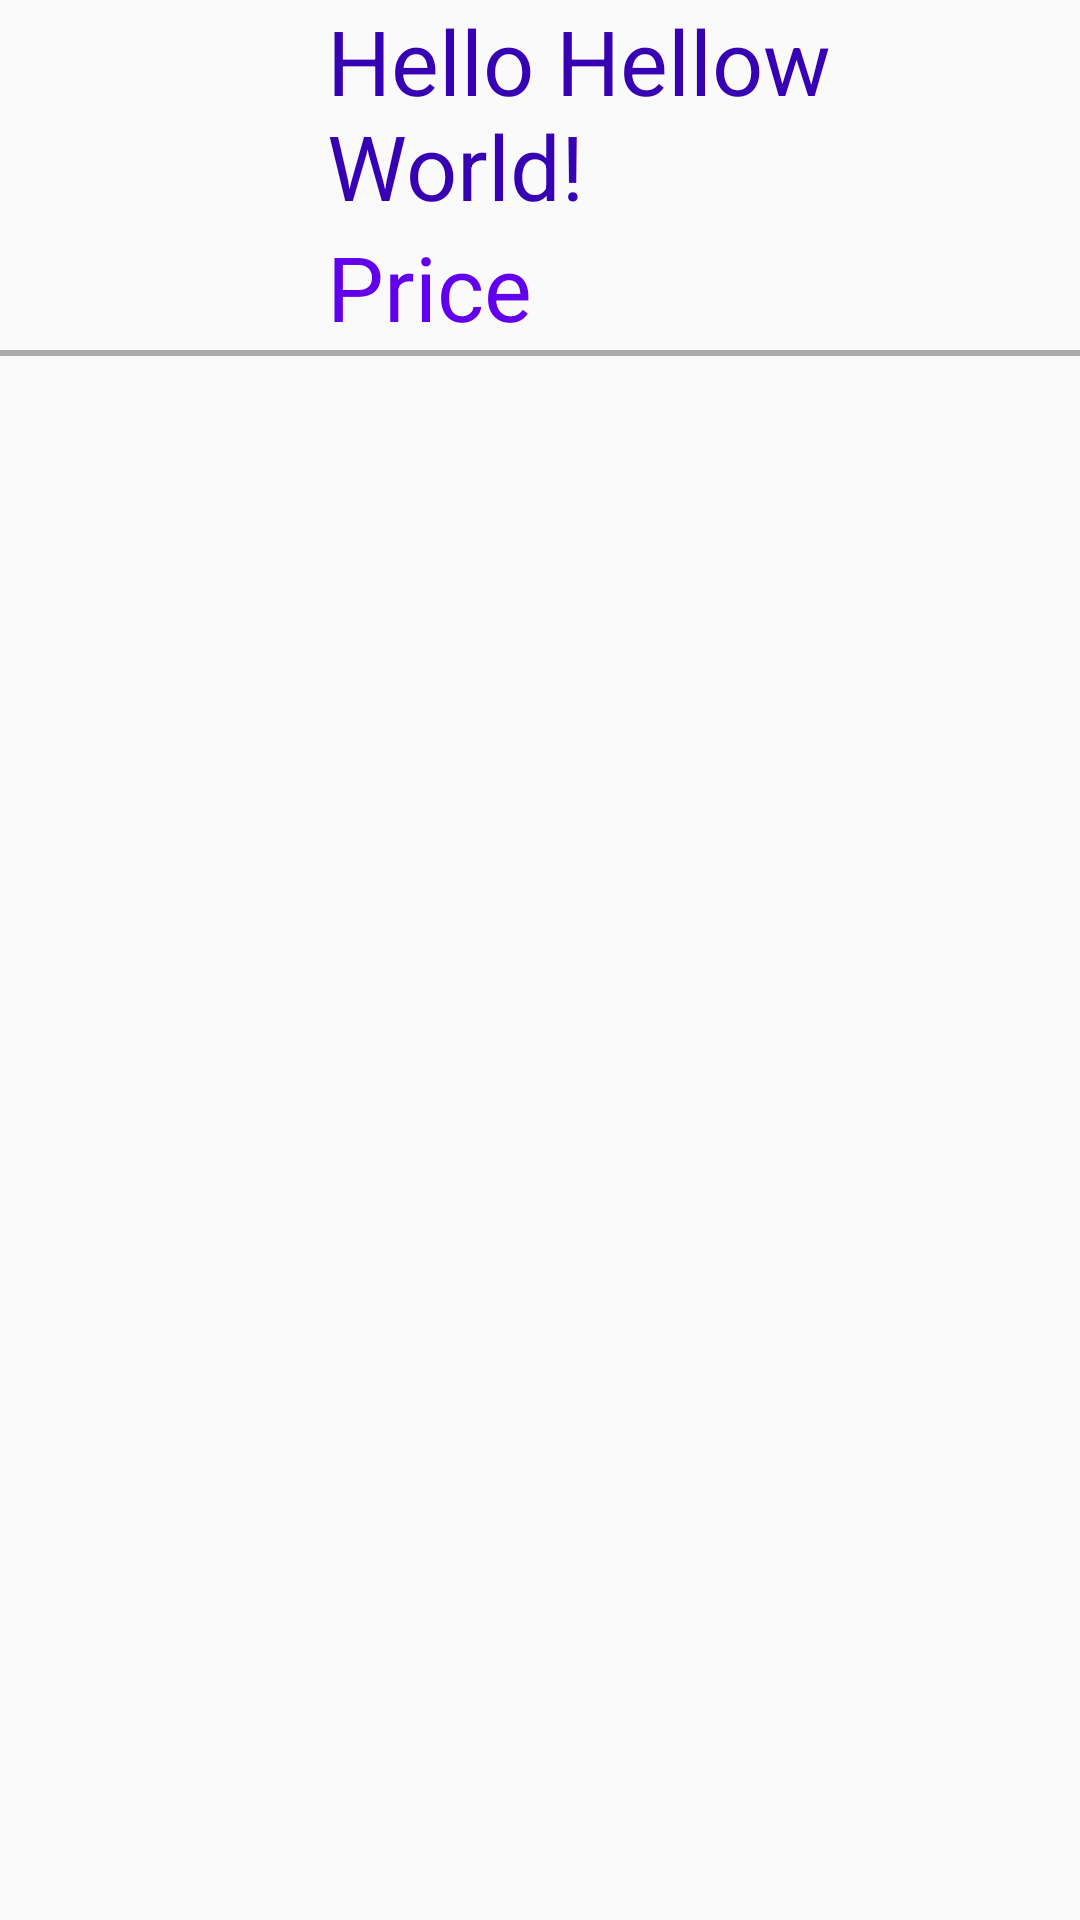

This screen was rendered from an Android layout file. Write that file and the resources it references.
<!-- AndroidManifest.xml: application theme Theme.AppCompat.Light.NoActionBar -->
<!-- res/layout/post_text_view.xml -->
<?xml version="1.0" encoding="utf-8"?>
<LinearLayout
    xmlns:android="http://schemas.android.com/apk/res/android"
    android:orientation="vertical"
    android:layout_width="match_parent"
    android:layout_height="wrap_content">

    <LinearLayout
        android:layout_width="match_parent"
        android:layout_height="wrap_content"
        android:orientation="horizontal">

        <ImageView
            android:layout_width="99dp"
            android:layout_height="99dp"
            android:id="@+id/itemPicture" />

        <LinearLayout
            android:orientation="vertical"
            android:layout_width="match_parent"
            android:layout_height="wrap_content">

            <TextView
                android:id="@+id/list_title"
                android:layout_width="wrap_content"
                android:layout_height="wrap_content"
                android:text="Hello Hellow World!"
                android:textSize="30sp"
                android:textColor="@color/colorPrimaryDark"
                android:paddingLeft="10dp"/>


            <TextView
                android:id="@+id/list_price"
                android:layout_width="match_parent"
                android:layout_height="wrap_content"
                android:text="Price"
                android:textColor="@color/colorPrimary"
                android:textSize="30sp"
                android:paddingLeft="10dp"/>

        </LinearLayout>





    </LinearLayout>


    
    <TextView
        android:layout_width="match_parent"
        android:layout_height="2dp"
        android:layout_marginBottom="1dp"
        android:layout_marginTop="1dp"
        android:background="@android:color/darker_gray"/>

</LinearLayout>
<!-- resources referenced by this layout -->
<resources>

  <!-- not gathered from this repository: default colours our renderer supplied (Android Studio template values) -->
  <color name="colorPrimary">#FF6200EE</color>
  <color name="colorPrimaryDark">#FF3700B3</color>
</resources>
